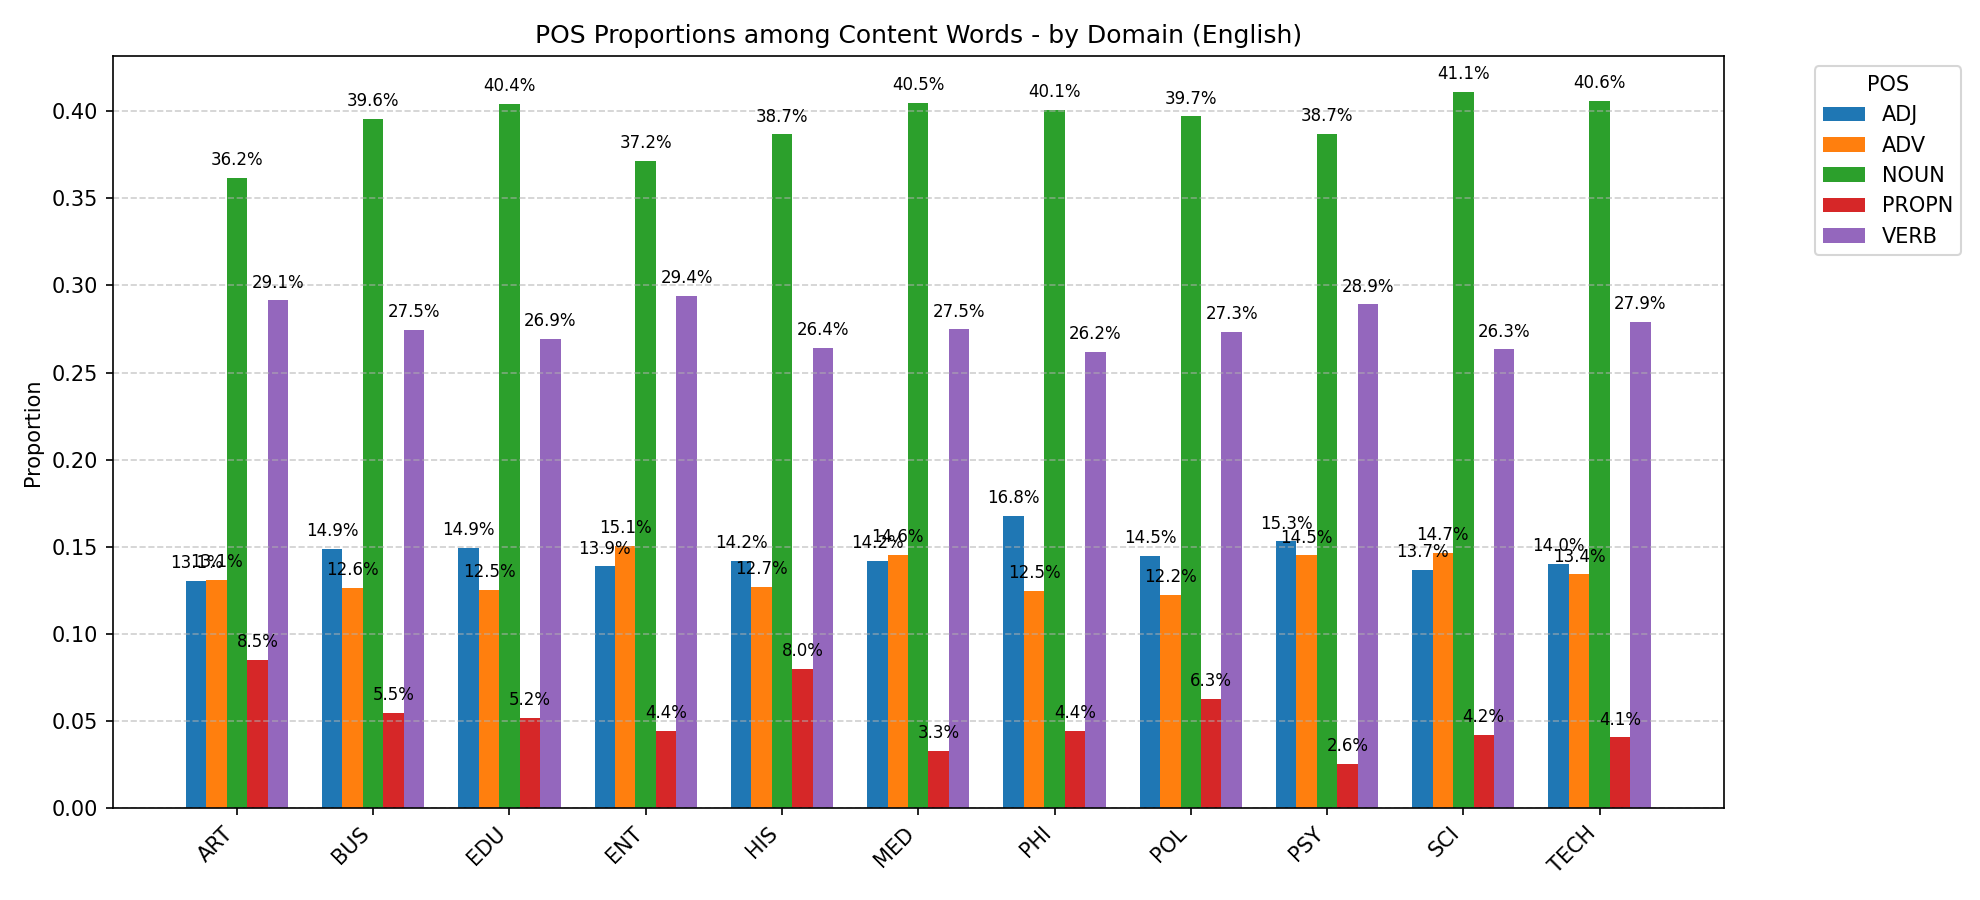

Source data for this figure (header and first rows):
discipline, POS, count, proportion
art, ADJ, 2164, 0.1307
art, ADV, 2168, 0.1309
art, NOUN, 5989, 0.3617
art, PROPN, 1409, 0.08511
art, VERB, 4826, 0.2915
bus, ADJ, 2353, 0.1488
bus, ADV, 1999, 0.1264
bus, NOUN, 6255, 0.3956
bus, PROPN, 865, 0.0547
bus, VERB, 4341, 0.2745
edu, ADJ, 2555, 0.1494
edu, ADV, 2143, 0.1253
edu, NOUN, 6911, 0.4041
edu, PROPN, 886, 0.05181
edu, VERB, 4606, 0.2693
ent, ADJ, 1939, 0.1389
ent, ADV, 2104, 0.1507
ent, NOUN, 5187, 0.3716
ent, PROPN, 621, 0.04449
ent, VERB, 4106, 0.2942
his, ADJ, 2000, 0.1419
his, ADV, 1791, 0.1271
his, NOUN, 5451, 0.3867
his, PROPN, 1130, 0.08016
his, VERB, 3724, 0.2642
med, ADJ, 2767, 0.1418
med, ADV, 2840, 0.1456
med, NOUN, 7898, 0.4049
med, PROPN, 642, 0.03291
med, VERB, 5361, 0.2748
phi, ADJ, 3240, 0.1678
phi, ADV, 2412, 0.1249
phi, NOUN, 7741, 0.4008
phi, PROPN, 858, 0.04443
phi, VERB, 5062, 0.2621
pol, ADJ, 2955, 0.1448
pol, ADV, 2496, 0.1223
pol, NOUN, 8099, 0.3969
pol, PROPN, 1280, 0.06273
pol, VERB, 5574, 0.2732
psy, ADJ, 2848, 0.1531
psy, ADV, 2701, 0.1452
psy, NOUN, 7193, 0.3868
psy, PROPN, 477, 0.02565
psy, VERB, 5379, 0.2892
sci, ADJ, 3415, 0.1367
sci, ADV, 3668, 0.1468
sci, NOUN, 10271, 0.4111
sci, PROPN, 1052, 0.0421
sci, VERB, 6580, 0.2633
tech, ADJ, 2808, 0.1401
tech, ADV, 2689, 0.1342
tech, NOUN, 8134, 0.4059
tech, PROPN, 817, 0.04077
tech, VERB, 5589, 0.2789
